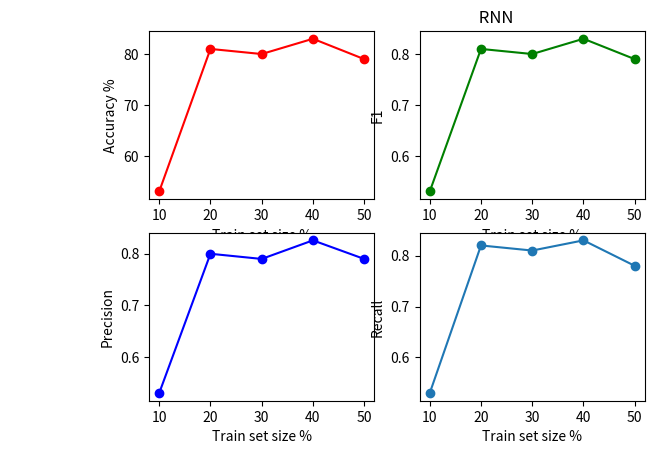
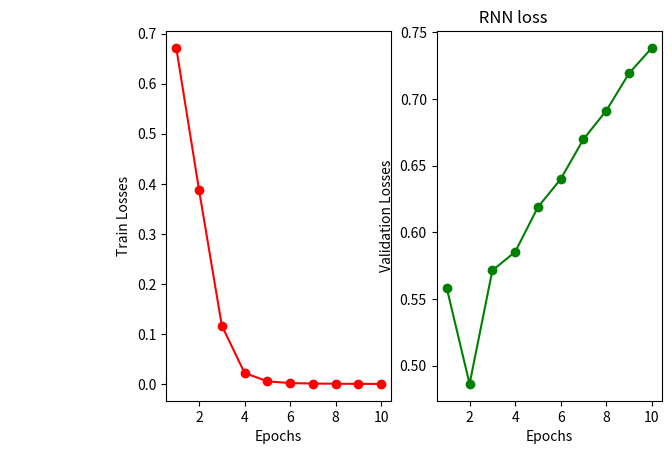

Write the Python code that produced these figures, in order.
import matplotlib.pyplot as plt


def draw_plot(percentage_used,Algorithm_name,ac,f1,precision,recall):

    fig, axis = plt.subplots(2, 2)

    axis[0,0].set_title("                                                                                                                             "+Algorithm_name)
    axis[0,0].plot(percentage_used,ac,'ro-',label="Accuracy %")
    axis[0,0].set_ylabel("Accuracy %")
    axis[0,0].set_xlabel("Train set size %")

    axis[0,1].plot(percentage_used,f1,'go-',label="F1")
    axis[0,1].set_ylabel("F1")
    axis[0,1].set_xlabel("Train set size %")

    axis[1,0].plot(percentage_used,precision,'bo-',label="Precision")
    axis[1,0].set_ylabel("Precision")
    axis[1,0].set_xlabel("Train set size %")

    axis[1,1].plot(percentage_used,recall,'o-',label="Recall")
    axis[1,1].set_ylabel("Recall")
    axis[1,1].set_xlabel("Train set size %")

    plt.show()

#############################################################################################################
'''
DATA
'''
#############################################################################################################

percentage_used = [10,20,30,40,50]

RNN_ac = [53,81,80,83,79]
RNN_f1 = [0.53,0.81,0.8,0.83,0.79]
RNN_precision = [0.53,0.8,0.79,0.826,0.79]
RNN_recall = [0.53,0.82,0.81,0.83,0.78]

epochs=[1,2,3,4,5,6,7,8,9,10]
train_losses=[0.6714918613433838, 0.3878242075443268, 0.11695915460586548, 0.022239843383431435, 0.005675839725881815, 0.0020590955391526222, 0.001192908501252532, 0.0008008991135284305, 0.0005718410830013454, 0.00042375936754979193]
validation_losses=[0.5580642819404602, 0.48639732599258423, 0.5714244246482849, 0.5852997303009033, 0.6188271045684814, 0.6398758888244629, 0.6697278618812561, 0.6910997629165649, 0.7190591096878052, 0.7381474375724792]

#############################################################################################################
'''
DRAW PLOTS
'''
#############################################################################################################
draw_plot(percentage_used,"RNN",RNN_ac,RNN_f1,RNN_precision,RNN_recall)

fig, axis = plt.subplots(1,2)

axis[0].set_title("                                                                                                                             "+"RNN loss")
axis[0].plot(epochs,train_losses,'ro-',label="Train Losses")
axis[0].set_ylabel("Train Losses")
axis[0].set_xlabel("Epochs")

axis[1].plot(epochs,validation_losses,'go-',label="Validation Losses")
axis[1].set_ylabel("Validation Losses")
axis[1].set_xlabel("Epochs")

plt.show()
